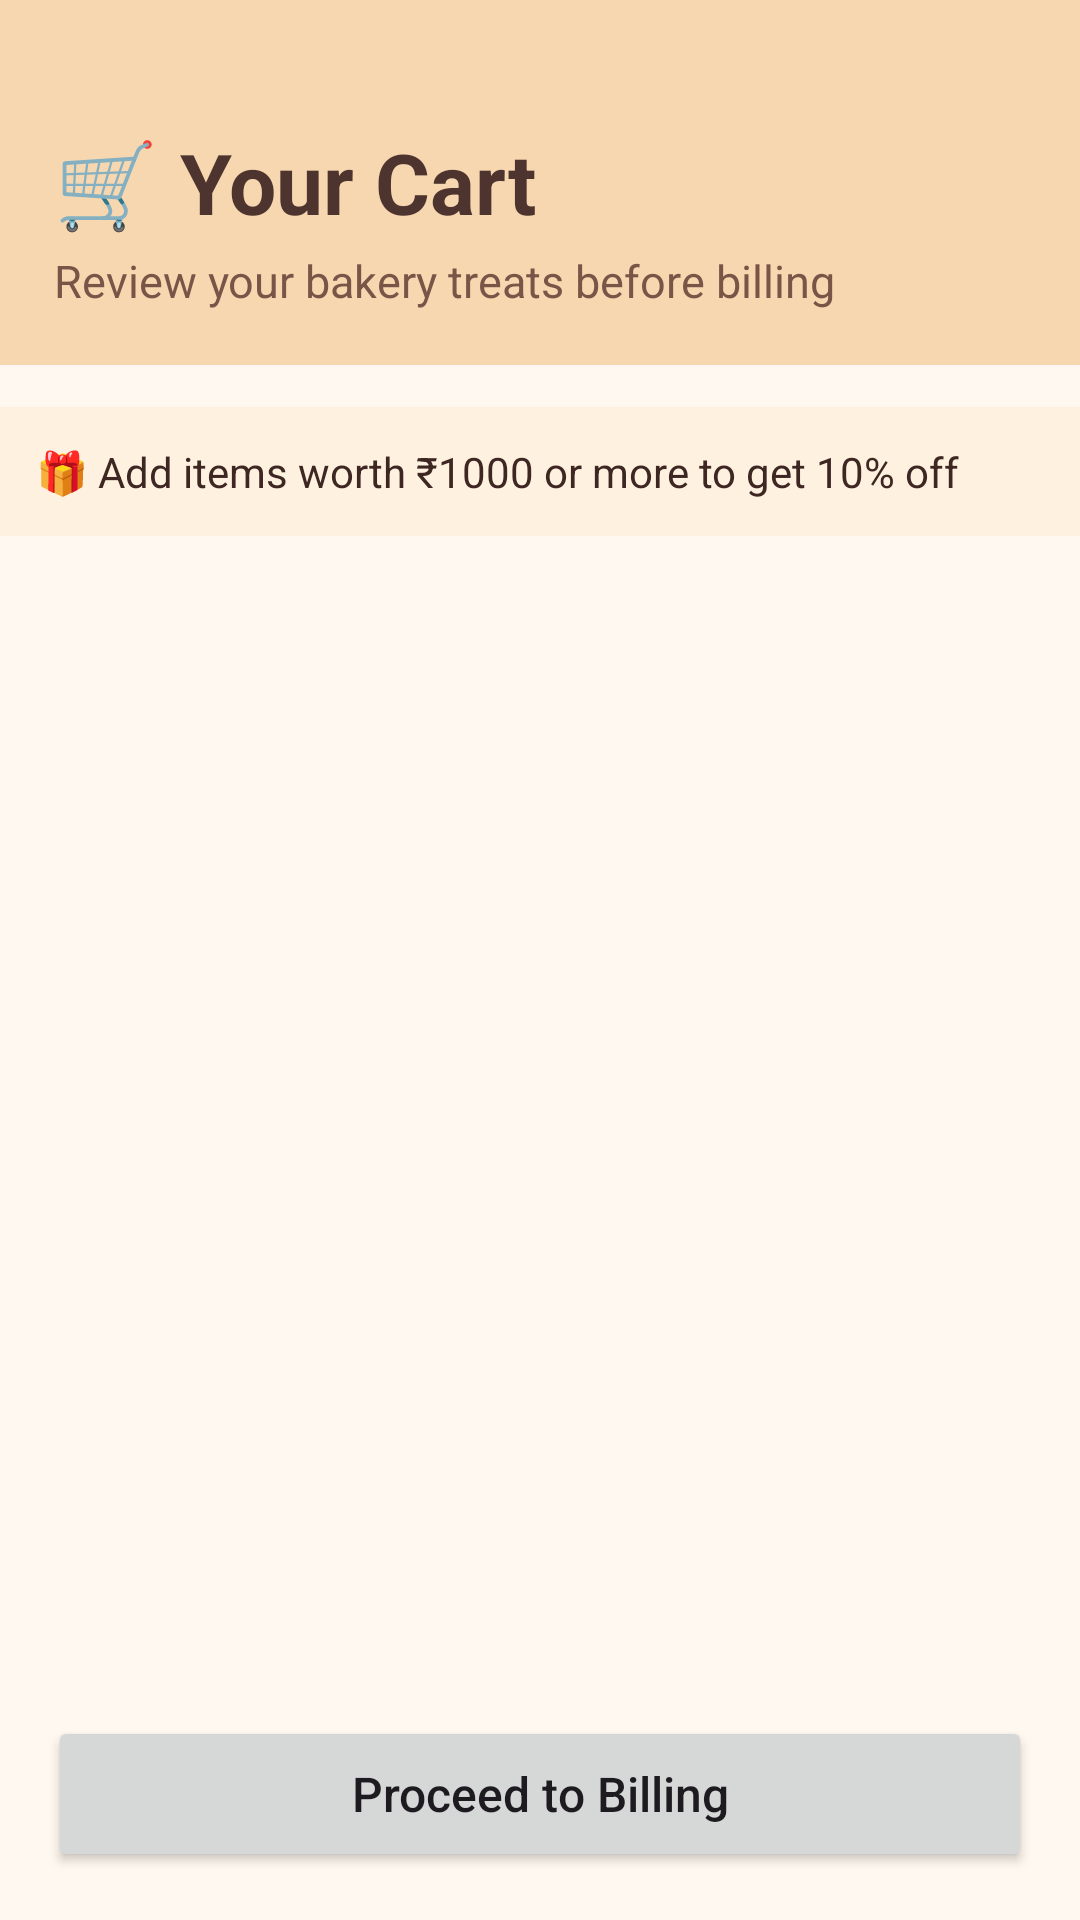

Reconstruct the res/layout file that produces this screen, plus the resources it refers to.
<!-- AndroidManifest.xml: application theme Theme.SweetCrumbsBakery -->
<!-- res/layout/fragment_cart.xml -->
<?xml version="1.0" encoding="utf-8"?>
<LinearLayout xmlns:android="http://schemas.android.com/apk/res/android"
    android:layout_width="match_parent"
    android:layout_height="match_parent"
    android:background="@color/cream_bg"
    android:orientation="vertical">

    <LinearLayout
        android:layout_width="match_parent"
        android:layout_height="wrap_content"
        android:background="@color/header_bg"
        android:orientation="vertical"
        android:paddingStart="18dp"
        android:paddingEnd="18dp"
        android:paddingTop="42dp"
        android:paddingBottom="18dp">

        <TextView
            android:layout_width="match_parent"
            android:layout_height="wrap_content"
            android:text="🛒 Your Cart"
            android:textSize="28sp"
            android:textStyle="bold"
            android:textColor="@color/chocolate" />

        <TextView
            android:layout_width="match_parent"
            android:layout_height="wrap_content"
            android:text="Review your bakery treats before billing"
            android:textSize="15sp"
            android:textColor="@color/muted_brown"
            android:layout_marginTop="4dp" />

    </LinearLayout>

    <TextView
        android:id="@+id/tvOfferNote"
        android:layout_width="match_parent"
        android:layout_height="wrap_content"
        android:text="🎁 Add items worth ₹1000 or more to get 10% off"
        android:textSize="14sp"
        android:textColor="@color/dark_cocoa"
        android:background="@color/section_bg"
        android:padding="12dp"
        android:layout_marginTop="14dp" />

    <androidx.recyclerview.widget.RecyclerView
        android:id="@+id/rvCart"
        android:layout_width="match_parent"
        android:layout_height="0dp"
        android:layout_weight="1"
        android:padding="16dp"
        android:clipToPadding="false" />

    <Button
        android:id="@+id/btnProceedBill"
        android:layout_width="match_parent"
        android:layout_height="52dp"
        android:text="Proceed to Billing"
        android:textAllCaps="false"
        android:textSize="16sp"
        android:layout_margin="16dp" />

</LinearLayout>
<!-- resources referenced by this layout -->
<resources>
  <color name="chocolate">#4E342E</color>
  <color name="cream_bg">#FFF8F0</color>
  <color name="dark_cocoa">#3E2723</color>
  <color name="header_bg">#F6D7B0</color>
  <color name="muted_brown">#795548</color>
  <color name="section_bg">#FFF1E0</color>
  <style name="Theme.SweetCrumbsBakery" parent="Base.Theme.SweetCrumbsBakery" />
  <style name="Base.Theme.SweetCrumbsBakery" parent="Theme.Material3.DayNight.NoActionBar">
          
          
      </style>
</resources>
